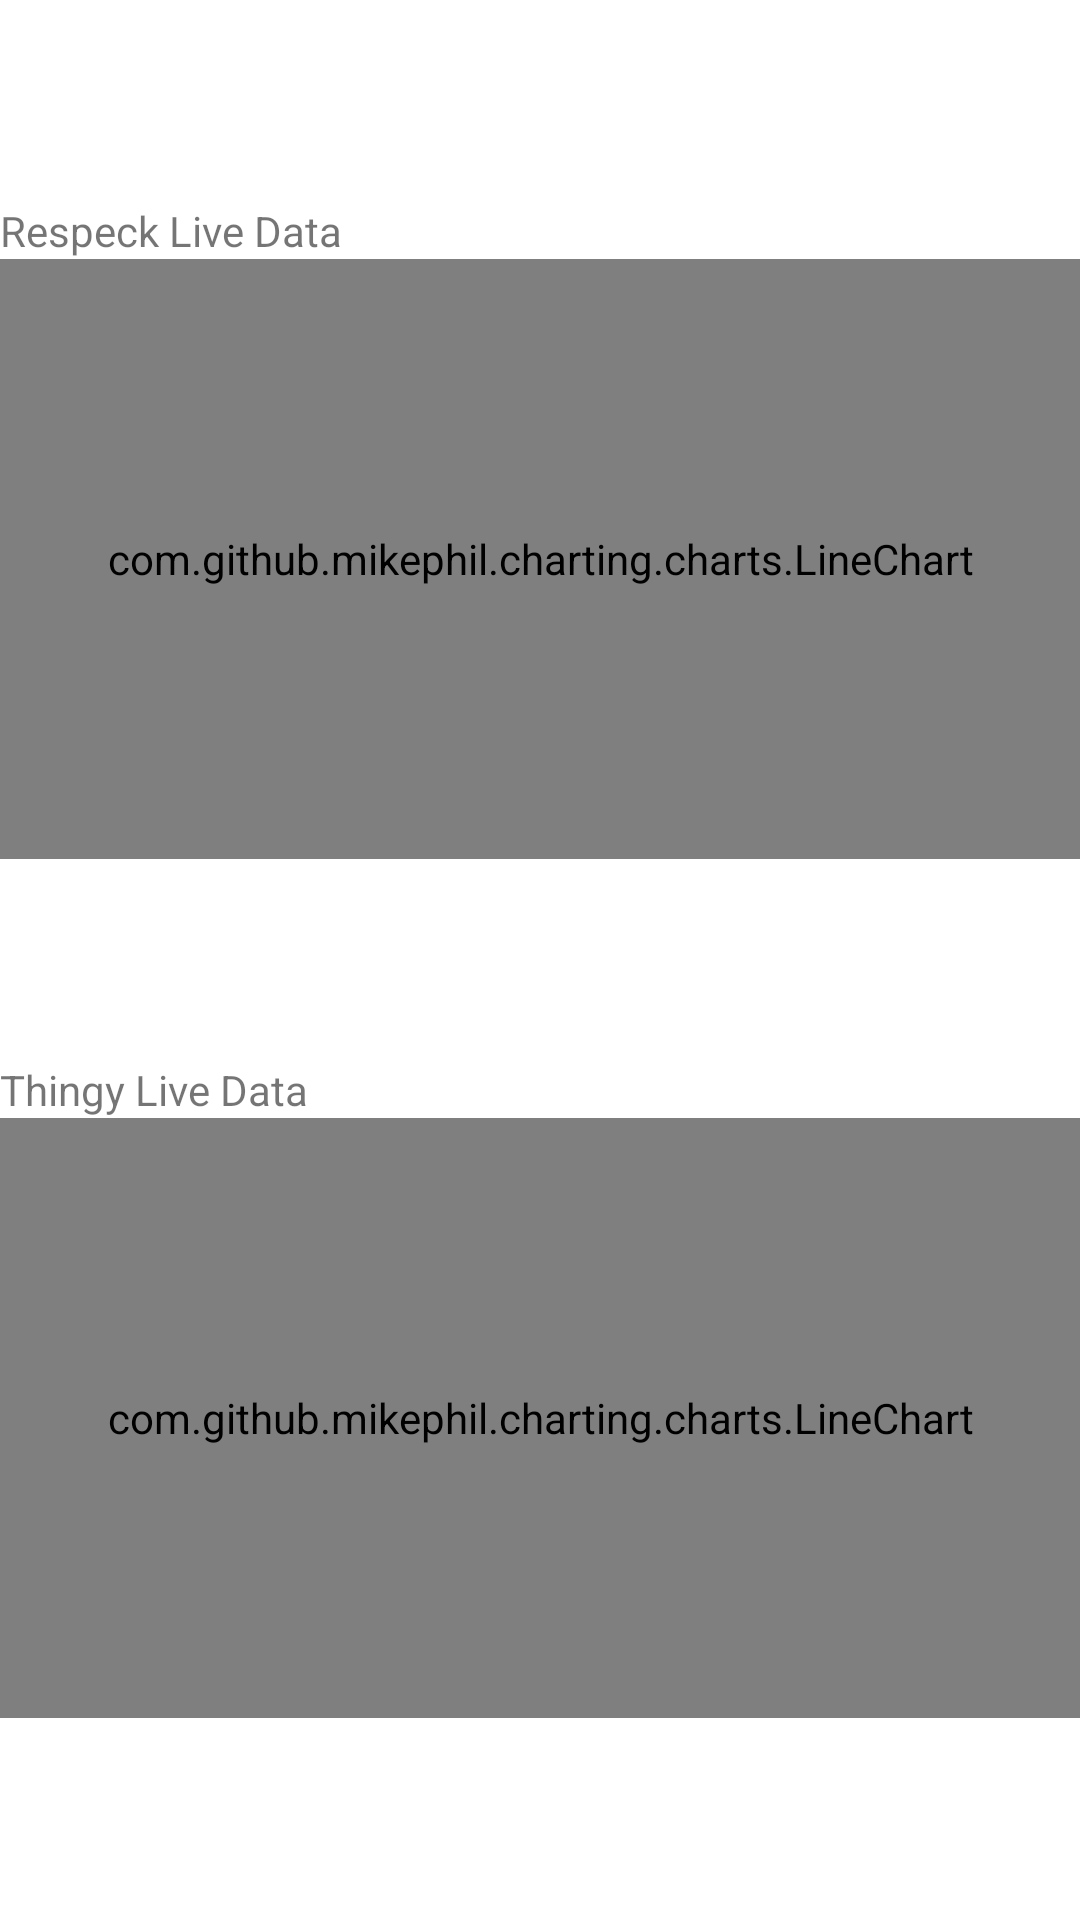

The Android layout XML behind this screen, and the referenced resources:
<!-- AndroidManifest.xml: application theme AppTheme -->
<!-- res/layout/activity_live_data.xml -->
<?xml version="1.0" encoding="utf-8"?>
<androidx.constraintlayout.widget.ConstraintLayout xmlns:android="http://schemas.android.com/apk/res/android"
    xmlns:app="http://schemas.android.com/apk/res-auto"
    xmlns:tools="http://schemas.android.com/tools"
    android:layout_width="match_parent"
    android:layout_height="match_parent"
    tools:context=".live.LiveDataActivity">

    <TextView
        android:id="@+id/currentAct"
        android:layout_width="379dp"
        android:layout_height="22dp"
        android:layout_marginStart="16dp"
        android:layout_marginTop="411dp"
        android:layout_marginEnd="16dp"
        android:layout_marginBottom="413dp"
        android:text="Current Activity: "
        app:layout_constraintBottom_toBottomOf="parent"
        app:layout_constraintEnd_toEndOf="parent"
        app:layout_constraintStart_toStartOf="parent"
        app:layout_constraintTop_toTopOf="parent" />

    <LinearLayout
        android:id="@+id/respeck_graphs"
        android:layout_width="match_parent"
        android:layout_height="wrap_content"
        android:orientation="vertical"
        app:layout_constraintBottom_toTopOf="@id/thingy_graphs"
        app:layout_constraintEnd_toEndOf="parent"
        app:layout_constraintStart_toStartOf="parent"
        app:layout_constraintTop_toTopOf="parent">

        <TextView
            android:layout_width="wrap_content"
            android:layout_height="wrap_content"
            android:text="Respeck Live Data" />

        <com.github.mikephil.charting.charts.LineChart
            android:id="@+id/respeck_chart"
            android:layout_width="match_parent"
            android:layout_height="200dp" />

    </LinearLayout>

    <LinearLayout
        android:id="@+id/thingy_graphs"
        android:layout_width="match_parent"
        android:layout_height="wrap_content"
        android:orientation="vertical"
        app:layout_constraintBottom_toBottomOf="parent"
        app:layout_constraintEnd_toEndOf="parent"
        app:layout_constraintStart_toStartOf="parent"
        app:layout_constraintTop_toBottomOf="@id/respeck_graphs">

        <TextView
            android:layout_width="wrap_content"
            android:layout_height="wrap_content"
            android:text="Thingy Live Data" />

        <com.github.mikephil.charting.charts.LineChart
            android:id="@+id/thingy_chart"
            android:layout_width="match_parent"
            android:layout_height="200dp" />


    </LinearLayout>


</androidx.constraintlayout.widget.ConstraintLayout>
<!-- resources referenced by this layout -->
<resources>

</resources>
